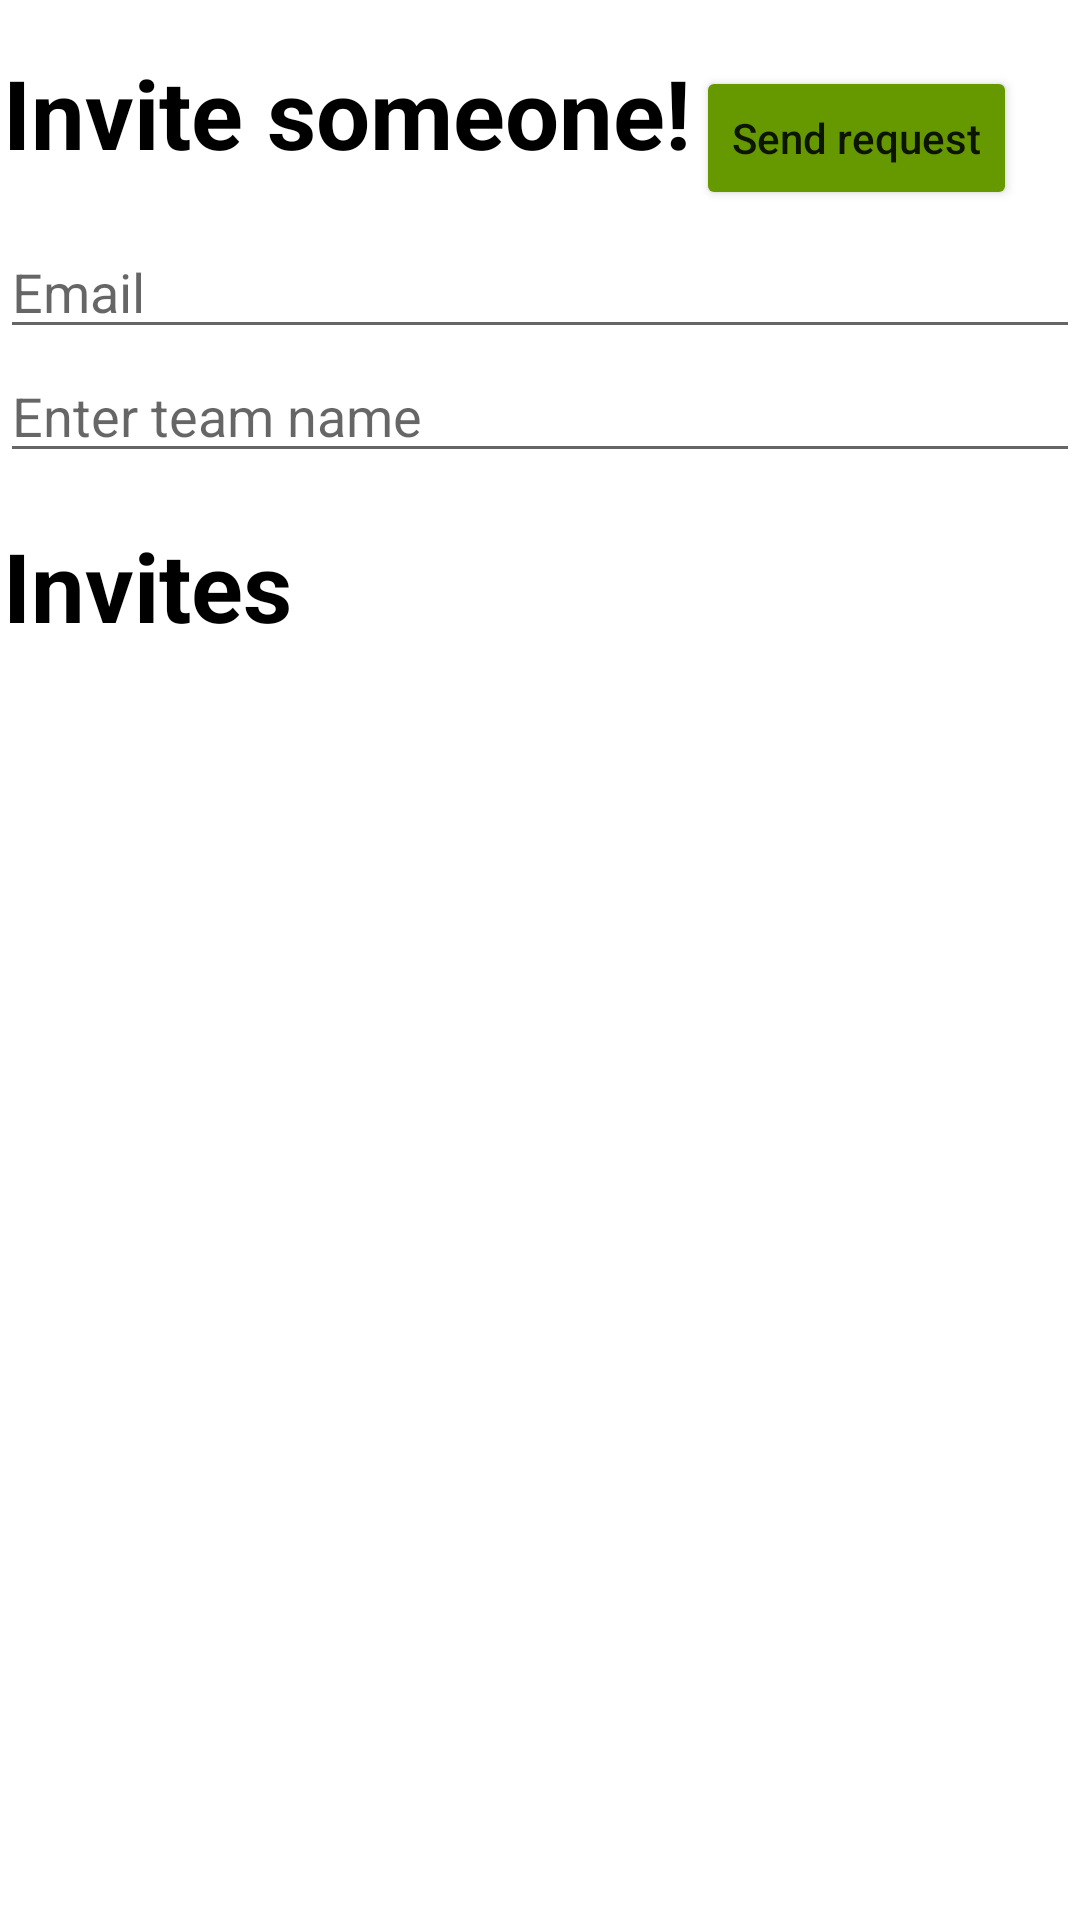

Reconstruct the res/layout file that produces this screen, plus the resources it refers to.
<!-- AndroidManifest.xml: application theme Theme.TeamyMobileApp -->
<!-- res/layout/activity_invites.xml -->
<?xml version="1.0" encoding="utf-8"?>
<RelativeLayout xmlns:android="http://schemas.android.com/apk/res/android"
    xmlns:app="http://schemas.android.com/apk/res-auto"
    android:layout_width="match_parent"
    android:layout_height="match_parent">


    <TextView
        android:id="@+id/tasksText"
        android:layout_width="wrap_content"
        android:layout_height="wrap_content"
        android:layout_marginStart="1dp"
        android:layout_marginTop="16dp"
        android:layout_marginBottom="16dp"
        android:text="@string/invite_someone"
        android:textColor="@android:color/black"
        android:textSize="32sp"
        android:textStyle="bold" />

    <EditText
        android:id="@+id/etEmail"
        android:layout_width="match_parent"
        android:layout_height="wrap_content"
        android:layout_below="@id/tasksText"
        android:hint="@string/email"
        android:textAppearance="@style/TextAppearance.AppCompat.Medium" />


    

    <AutoCompleteTextView
        android:id="@+id/ddlTeams"
        android:layout_width="match_parent"
        android:layout_height="wrap_content"
        android:layout_below="@id/etEmail"
        android:hint="@string/enter_team_name"
        android:textAppearance="@style/TextAppearance.AppCompat.Medium" />

    <Button
        android:id="@+id/btnInvite"
        android:layout_width="wrap_content"
        android:layout_height="wrap_content"
        android:layout_alignParentTop="true"
        android:layout_alignParentEnd="true"
        android:layout_marginTop="22dp"
        android:layout_marginEnd="21dp"
        android:backgroundTint="@android:color/holo_green_dark"
        android:text="@string/send_request"
        android:textAllCaps="false" />



    <TextView
        android:id="@+id/tvInvites"
        android:layout_width="wrap_content"
        android:layout_height="wrap_content"
        android:layout_below="@id/ddlTeams"
        android:layout_marginStart="1dp"
        android:layout_marginTop="16dp"
        android:layout_marginBottom="16dp"
        android:text="@string/invites"
        android:textColor="@android:color/black"
        android:textSize="32sp"
        android:textStyle="bold" />

    <androidx.recyclerview.widget.RecyclerView
        android:id="@+id/invitesRecyclerView"
        android:layout_width="match_parent"
        android:layout_height="wrap_content"
        android:layout_below="@id/tvInvites"
        android:layout_marginStart="10dp"
        android:layout_marginTop="10dp"
        android:nestedScrollingEnabled="true"
        app:layoutManager="androidx.recyclerview.widget.LinearLayoutManager" />



</RelativeLayout>
<!-- resources referenced by this layout -->
<resources>
  <string name="email">Email</string>
  <string name="enter_team_name">Enter team name</string>
  <string name="invite_someone">Invite someone!</string>
  <string name="invites">Invites</string>
  <string name="send_request">Send request</string>
  <style name="Theme.TeamyMobileApp" parent="Theme.MaterialComponents.DayNight.DarkActionBar">
          
          <item name="colorPrimary">@color/purple_500</item>
          <item name="colorPrimaryVariant">@color/purple_700</item>
          <item name="colorOnPrimary">@color/white</item>
          
          <item name="colorSecondary">@color/teal_200</item>
          <item name="colorSecondaryVariant">@color/teal_700</item>
          <item name="colorOnSecondary">@color/black</item>
          
          <item name="android:statusBarColor" tools:targetApi="l">?attr/colorPrimaryVariant</item>
          
      </style>
  <color name="purple_500">#FF6200EE</color>
  <color name="purple_700">#FF3700B3</color>
  <color name="white">#FFFFFFFF</color>
  <color name="teal_200">#FF03DAC5</color>
  <color name="teal_700">#FF018786</color>
  <color name="black">#FF000000</color>
</resources>
